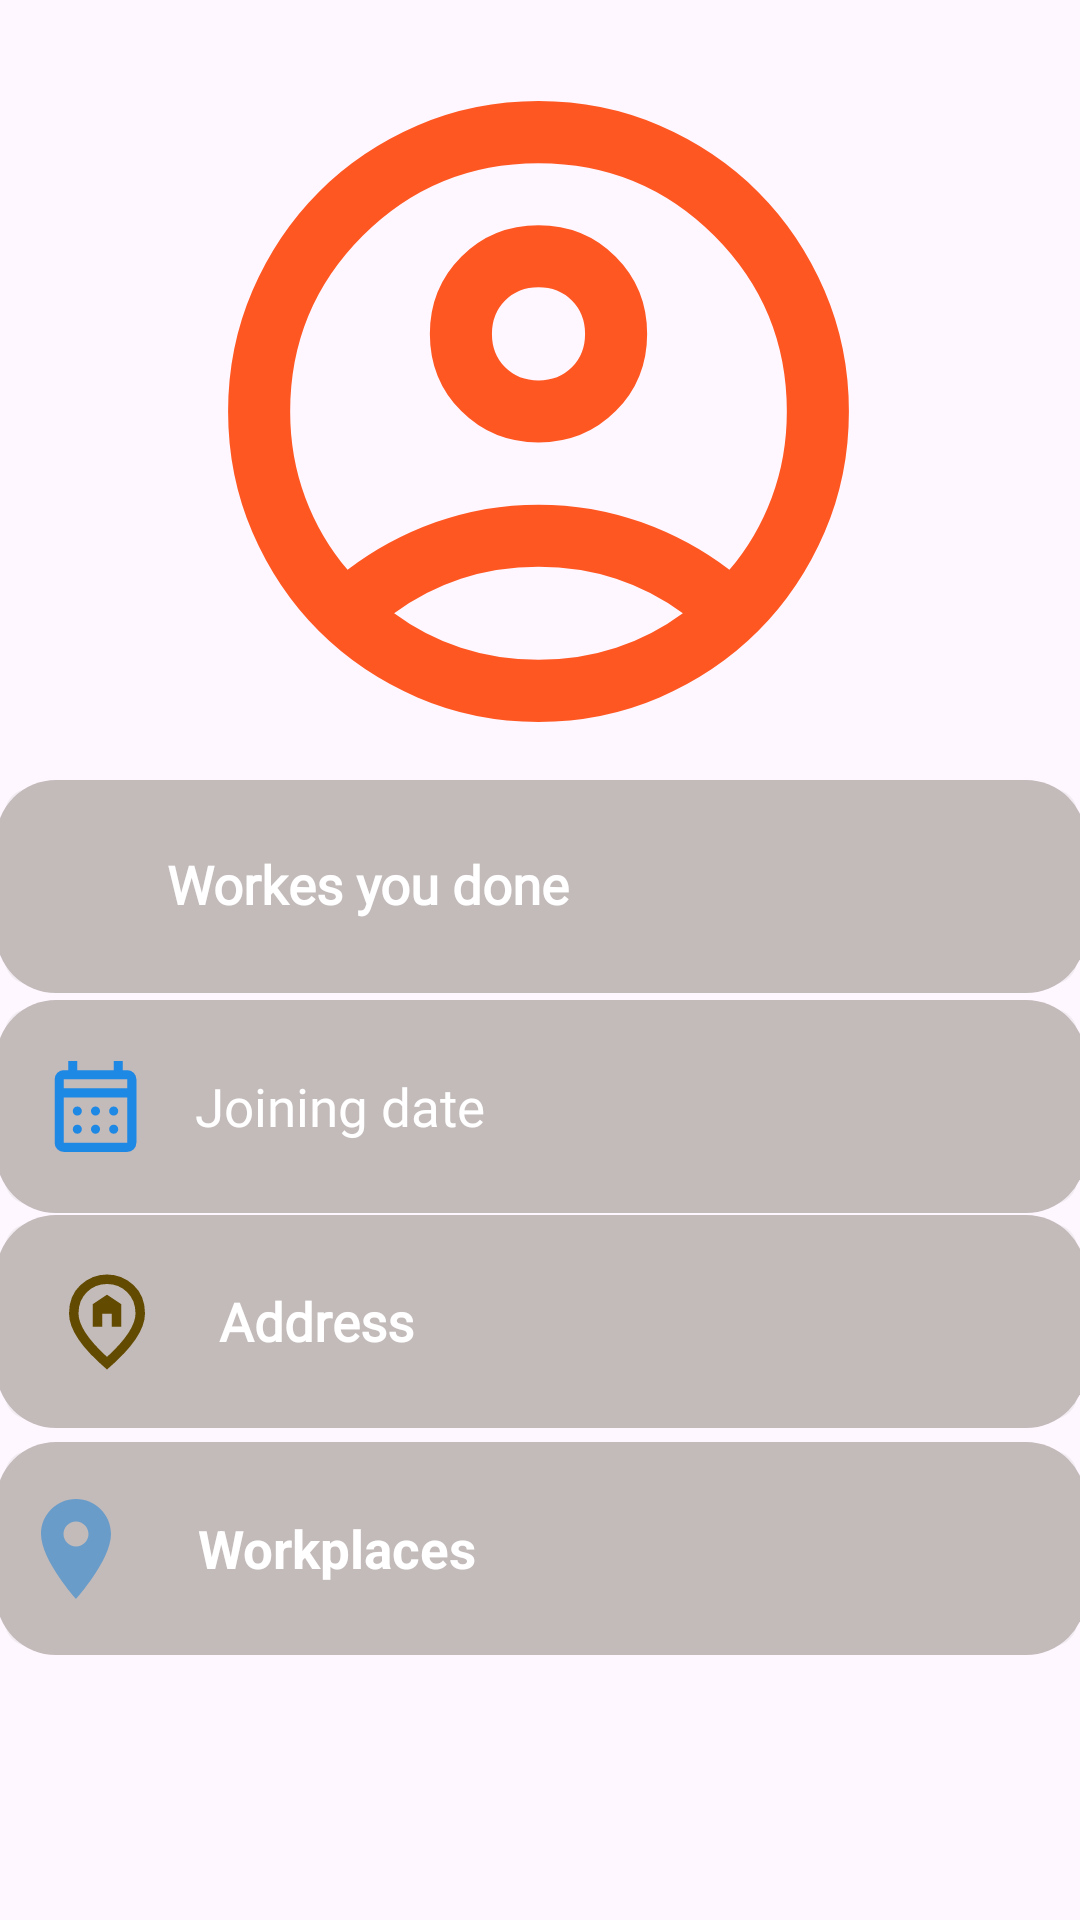

Layout XML and referenced resources for this Android screen:
<!-- AndroidManifest.xml: application theme Theme.KamKendra -->
<!-- res/layout/activity_profile.xml -->
<?xml version="1.0" encoding="utf-8"?>
<androidx.constraintlayout.widget.ConstraintLayout xmlns:android="http://schemas.android.com/apk/res/android"
    xmlns:app="http://schemas.android.com/apk/res-auto"
    xmlns:tools="http://schemas.android.com/tools"
    android:id="@+id/main"
    android:layout_width="match_parent"
    android:layout_height="match_parent"
    tools:context=".workerPanel.Profile">

    <ImageView
        android:id="@+id/imageView8"
        android:layout_width="248.4dp"
        android:layout_height="248.4dp"
        app:layout_constraintBottom_toBottomOf="parent"
        app:layout_constraintEnd_toEndOf="parent"
        app:layout_constraintHorizontal_bias="0.496"
        app:layout_constraintStart_toStartOf="parent"
        app:layout_constraintTop_toTopOf="parent"
        app:layout_constraintVertical_bias="0.033"
        app:srcCompat="@drawable/account_circle" />

    <TextView
        android:id="@+id/textView22"
        android:layout_width="wrap_content"
        android:layout_height="wrap_content"
        android:fontFamily="@font/open_sans_extrabold"
        android:text="Ayushman"
        android:textColor="#FF5722"
        android:textSize="25dp"
        android:textStyle="bold"
        app:layout_constraintEnd_toEndOf="@+id/imageView8"
        app:layout_constraintHorizontal_bias="0.494"
        app:layout_constraintStart_toStartOf="@+id/imageView8"
        app:layout_constraintTop_toBottomOf="@+id/imageView8" />

    <View
        android:id="@+id/view10"
        android:layout_width="363.3dp"
        android:layout_height="70.9dp"
        android:background="@drawable/profilepageview"
        app:layout_constraintBottom_toBottomOf="parent"
        app:layout_constraintEnd_toEndOf="parent"
        app:layout_constraintStart_toStartOf="parent"
        app:layout_constraintTop_toTopOf="parent"
        app:layout_constraintVertical_bias="0.586" />

    <View
        android:id="@+id/view13"
        android:layout_width="363.3dp"
        android:layout_height="70.9dp"
        android:background="@drawable/profilepageview"
        app:layout_constraintBottom_toBottomOf="parent"
        app:layout_constraintEnd_toEndOf="parent"
        app:layout_constraintStart_toStartOf="parent"
        app:layout_constraintTop_toTopOf="parent"
        app:layout_constraintVertical_bias="0.712" />

    <View
        android:id="@+id/view12"
        android:layout_width="363.3dp"
        android:layout_height="70.9dp"
        android:background="@drawable/profilepageview"
        app:layout_constraintBottom_toBottomOf="parent"
        app:layout_constraintEnd_toEndOf="parent"
        app:layout_constraintStart_toStartOf="parent"
        app:layout_constraintTop_toTopOf="parent"
        app:layout_constraintVertical_bias="0.845" />

    <View
        android:id="@+id/view11"
        android:layout_width="363.3dp"
        android:layout_height="70.9dp"
        android:background="@drawable/profilepageview"
        app:layout_constraintBottom_toBottomOf="parent"
        app:layout_constraintEnd_toEndOf="parent"
        app:layout_constraintStart_toStartOf="parent"
        app:layout_constraintTop_toTopOf="parent"
        app:layout_constraintVertical_bias="0.457" />

    <TextView
        android:id="@+id/textView23"
        android:layout_width="wrap_content"
        android:layout_height="wrap_content"
        android:fontFamily="@font/roboto_bold"
        android:text="Workes you done"
        android:textColor="#FFFFFF"
        android:textSize="17.6sp"

        android:textStyle="bold"
        app:layout_constraintBottom_toBottomOf="@+id/view11"
        app:layout_constraintEnd_toEndOf="@+id/view11"
        app:layout_constraintHorizontal_bias="0.25"
        app:layout_constraintStart_toStartOf="@+id/view11"
        app:layout_constraintTop_toTopOf="@+id/view11"
        app:layout_constraintVertical_bias="0.489" />

    <ImageView
        android:id="@+id/imageView9"
        android:layout_width="38dp"
        android:layout_height="38dp"
        app:layout_constraintBottom_toBottomOf="@+id/textView23"
        app:layout_constraintEnd_toStartOf="@+id/textView23"
        app:layout_constraintStart_toStartOf="@+id/view11"
        app:layout_constraintTop_toTopOf="@+id/textView23"
        app:srcCompat="@drawable/check_circle" />

    <TextView
        android:id="@+id/textView24"
        android:layout_width="wrap_content"
        android:layout_height="wrap_content"
        android:fontFamily="@font/roboto_bold"
        android:text="Joining date"
        android:textColor="@color/white"
        android:textSize="17.6sp"
        app:layout_constraintBottom_toBottomOf="@+id/view10"
        app:layout_constraintEnd_toEndOf="@+id/view10"
        app:layout_constraintHorizontal_bias="0.25"
        app:layout_constraintStart_toStartOf="@+id/view10"
        app:layout_constraintTop_toTopOf="@+id/view10" />

    <ImageView
        android:id="@+id/imageView5"
        android:layout_width="36.2dp"
        android:layout_height="36.2dp"
        app:layout_constraintBottom_toBottomOf="@+id/textView24"
        app:layout_constraintEnd_toStartOf="@+id/textView24"
        app:layout_constraintStart_toStartOf="@+id/view10"
        app:layout_constraintTop_toTopOf="@+id/textView24"
        app:srcCompat="@drawable/calendar_month" />

    <TextView
        android:id="@+id/textView25"
        android:layout_width="wrap_content"
        android:layout_height="wrap_content"
        android:fontFamily="@font/roboto_bold"
        android:text="Address"
        android:textColor="@color/white"
        android:textSize="17.6sp"
        android:textStyle="bold"
        app:layout_constraintBottom_toBottomOf="@+id/view13"
        app:layout_constraintEnd_toEndOf="@+id/view13"
        app:layout_constraintHorizontal_bias="0.25"
        app:layout_constraintStart_toStartOf="@+id/view13"
        app:layout_constraintTop_toTopOf="@+id/view13" />

    <ImageView
        android:id="@+id/imageView10"
        android:layout_width="38dp"
        android:layout_height="38dp"
        app:layout_constraintBottom_toBottomOf="@+id/textView25"
        app:layout_constraintEnd_toStartOf="@+id/textView25"
        app:layout_constraintStart_toStartOf="@+id/view13"
        app:layout_constraintTop_toTopOf="@+id/textView25"
        app:srcCompat="@drawable/home_pin" />

    <TextView
        android:id="@+id/textView26"
        android:layout_width="wrap_content"
        android:layout_height="wrap_content"
        android:text="Workplaces"
        android:textColor="@color/white"
        android:textSize="17.6sp"
        android:textStyle="bold"
        app:layout_constraintBottom_toBottomOf="@+id/view12"
        app:layout_constraintEnd_toEndOf="@+id/view12"
        app:layout_constraintHorizontal_bias="0.25"
        app:layout_constraintStart_toStartOf="@+id/view12"
        app:layout_constraintTop_toTopOf="@+id/view12" />

    <ImageView
        android:id="@+id/imageView12"
        android:layout_width="40dp"
        android:layout_height="48dp"
        app:layout_constraintBottom_toBottomOf="@+id/textView26"
        app:layout_constraintEnd_toStartOf="@+id/textView26"
        app:layout_constraintHorizontal_bias="0.25"
        app:layout_constraintStart_toStartOf="@+id/view12"
        app:layout_constraintTop_toTopOf="@+id/textView26"
        app:srcCompat="@drawable/locationicon" />

    <ImageView
        android:id="@+id/imageView13"
        android:layout_width="21dp"
        android:layout_height="22dp"
        app:layout_constraintBottom_toBottomOf="@+id/imageView12"
        app:layout_constraintEnd_toEndOf="@+id/imageView12"
        app:layout_constraintStart_toStartOf="@+id/imageView12"
        app:layout_constraintTop_toTopOf="@+id/imageView12"
        app:layout_constraintVertical_bias="0.25"
        app:srcCompat="@drawable/work" />
</androidx.constraintlayout.widget.ConstraintLayout>
<!-- resources referenced by this layout -->
<resources>
  <color name="white">#FFFFFF</color>
  <!-- drawable account_circle (drawable) -->
  <vector xmlns:android="http://schemas.android.com/apk/res/android"
      android:width="24dp"
      android:height="24dp"
      android:viewportWidth="960"
      android:viewportHeight="960"
      android:tint="#FF5722">
    <path
        android:fillColor="#FF5722"
        android:pathData="M234,684Q285,645 348,622.5Q411,600 480,600Q549,600 612,622.5Q675,645 726,684Q761,643 780.5,591Q800,539 800,480Q800,347 706.5,253.5Q613,160 480,160Q347,160 253.5,253.5Q160,347 160,480Q160,539 179.5,591Q199,643 234,684ZM480,520Q421,520 380.5,479.5Q340,439 340,380Q340,321 380.5,280.5Q421,240 480,240Q539,240 579.5,280.5Q620,321 620,380Q620,439 579.5,479.5Q539,520 480,520ZM480,880Q397,880 324,848.5Q251,817 197,763Q143,709 111.5,636Q80,563 80,480Q80,397 111.5,324Q143,251 197,197Q251,143 324,111.5Q397,80 480,80Q563,80 636,111.5Q709,143 763,197Q817,251 848.5,324Q880,397 880,480Q880,563 848.5,636Q817,709 763,763Q709,817 636,848.5Q563,880 480,880ZM480,800Q533,800 580,784.5Q627,769 666,740Q627,711 580,695.5Q533,680 480,680Q427,680 380,695.5Q333,711 294,740Q333,769 380,784.5Q427,800 480,800ZM480,440Q506,440 523,423Q540,406 540,380Q540,354 523,337Q506,320 480,320Q454,320 437,337Q420,354 420,380Q420,406 437,423Q454,440 480,440ZM480,380Q480,380 480,380Q480,380 480,380Q480,380 480,380Q480,380 480,380Q480,380 480,380Q480,380 480,380Q480,380 480,380Q480,380 480,380ZM480,740Q480,740 480,740Q480,740 480,740Q480,740 480,740Q480,740 480,740Q480,740 480,740Q480,740 480,740Q480,740 480,740Q480,740 480,740Z"/>
  </vector>
  <!-- drawable home_pin (drawable) -->
  <vector xmlns:android="http://schemas.android.com/apk/res/android"
      android:width="24dp"
      android:height="24dp"
      android:viewportWidth="960"
      android:viewportHeight="960"
      android:tint="#624A00">
    <path
        android:fillColor="@color/black"
        android:pathData="M360,520L440,520L440,410L520,410L520,520L600,520L600,330L480,250L360,330L360,520ZM480,774Q602,662 661,570.5Q720,479 720,408Q720,299 650.5,229.5Q581,160 480,160Q379,160 309.5,229.5Q240,299 240,408Q240,479 299,570.5Q358,662 480,774ZM480,880Q319,743 239.5,625.5Q160,508 160,408Q160,258 256.5,169Q353,80 480,80Q607,80 703.5,169Q800,258 800,408Q800,508 720.5,625.5Q641,743 480,880ZM480,400Q480,400 480,400Q480,400 480,400Q480,400 480,400Q480,400 480,400Q480,400 480,400Q480,400 480,400Q480,400 480,400Q480,400 480,400Z"/>
  </vector>
  <!-- drawable locationicon (drawable) -->
  <vector xmlns:android="http://schemas.android.com/apk/res/android"
      android:autoMirrored="true"
      android:height="24dp"
      android:tint="#699CC8"
      android:viewportHeight="24"
      android:viewportWidth="24"
      android:width="24dp">
  
  <path
  android:fillColor="@color/gray"
      android:pathData="M12,2C8.13,2 5,5.13 5,9c0,5.25 7,13 7,13s7,-7.75 7,-13c0,-3.87 -3.13,-7 -7,-7zM12,11.5c-1.38,0 -2.5,-1.12 -2.5,-2.5s1.12,-2.5 2.5,-2.5 2.5,1.12 2.5,2.5 -1.12,2.5 -2.5,2.5z"/>
      </vector>
  <!-- drawable profilepageview (drawable) -->
  <layer-list xmlns:android="http://schemas.android.com/apk/res/android">
      
      <item android:left="3dp" android:right="3dp" android:top="3dp" android:bottom="3dp">
          <shape android:shape="rectangle">
              <solid android:color="#43CECCCC" /> 
              <corners android:radius="8dp" />  
          </shape>
      </item>
  
      
      <item>
          <shape android:shape="rectangle">
              <solid android:color="#c3baba" /> 
              <corners android:radius="20dp" />  
          </shape>
      </item>
  </layer-list>
  <style name="Theme.KamKendra" parent="Base.Theme.KamKendra" />
  <color name="blue">#1E88E5</color>
  <color name="black">#000000</color>
  <color name="gray">#808080</color>
  <style name="Base.Theme.KamKendra" parent="Theme.Material3.DayNight.NoActionBar">
          
          
      </style>
</resources>
